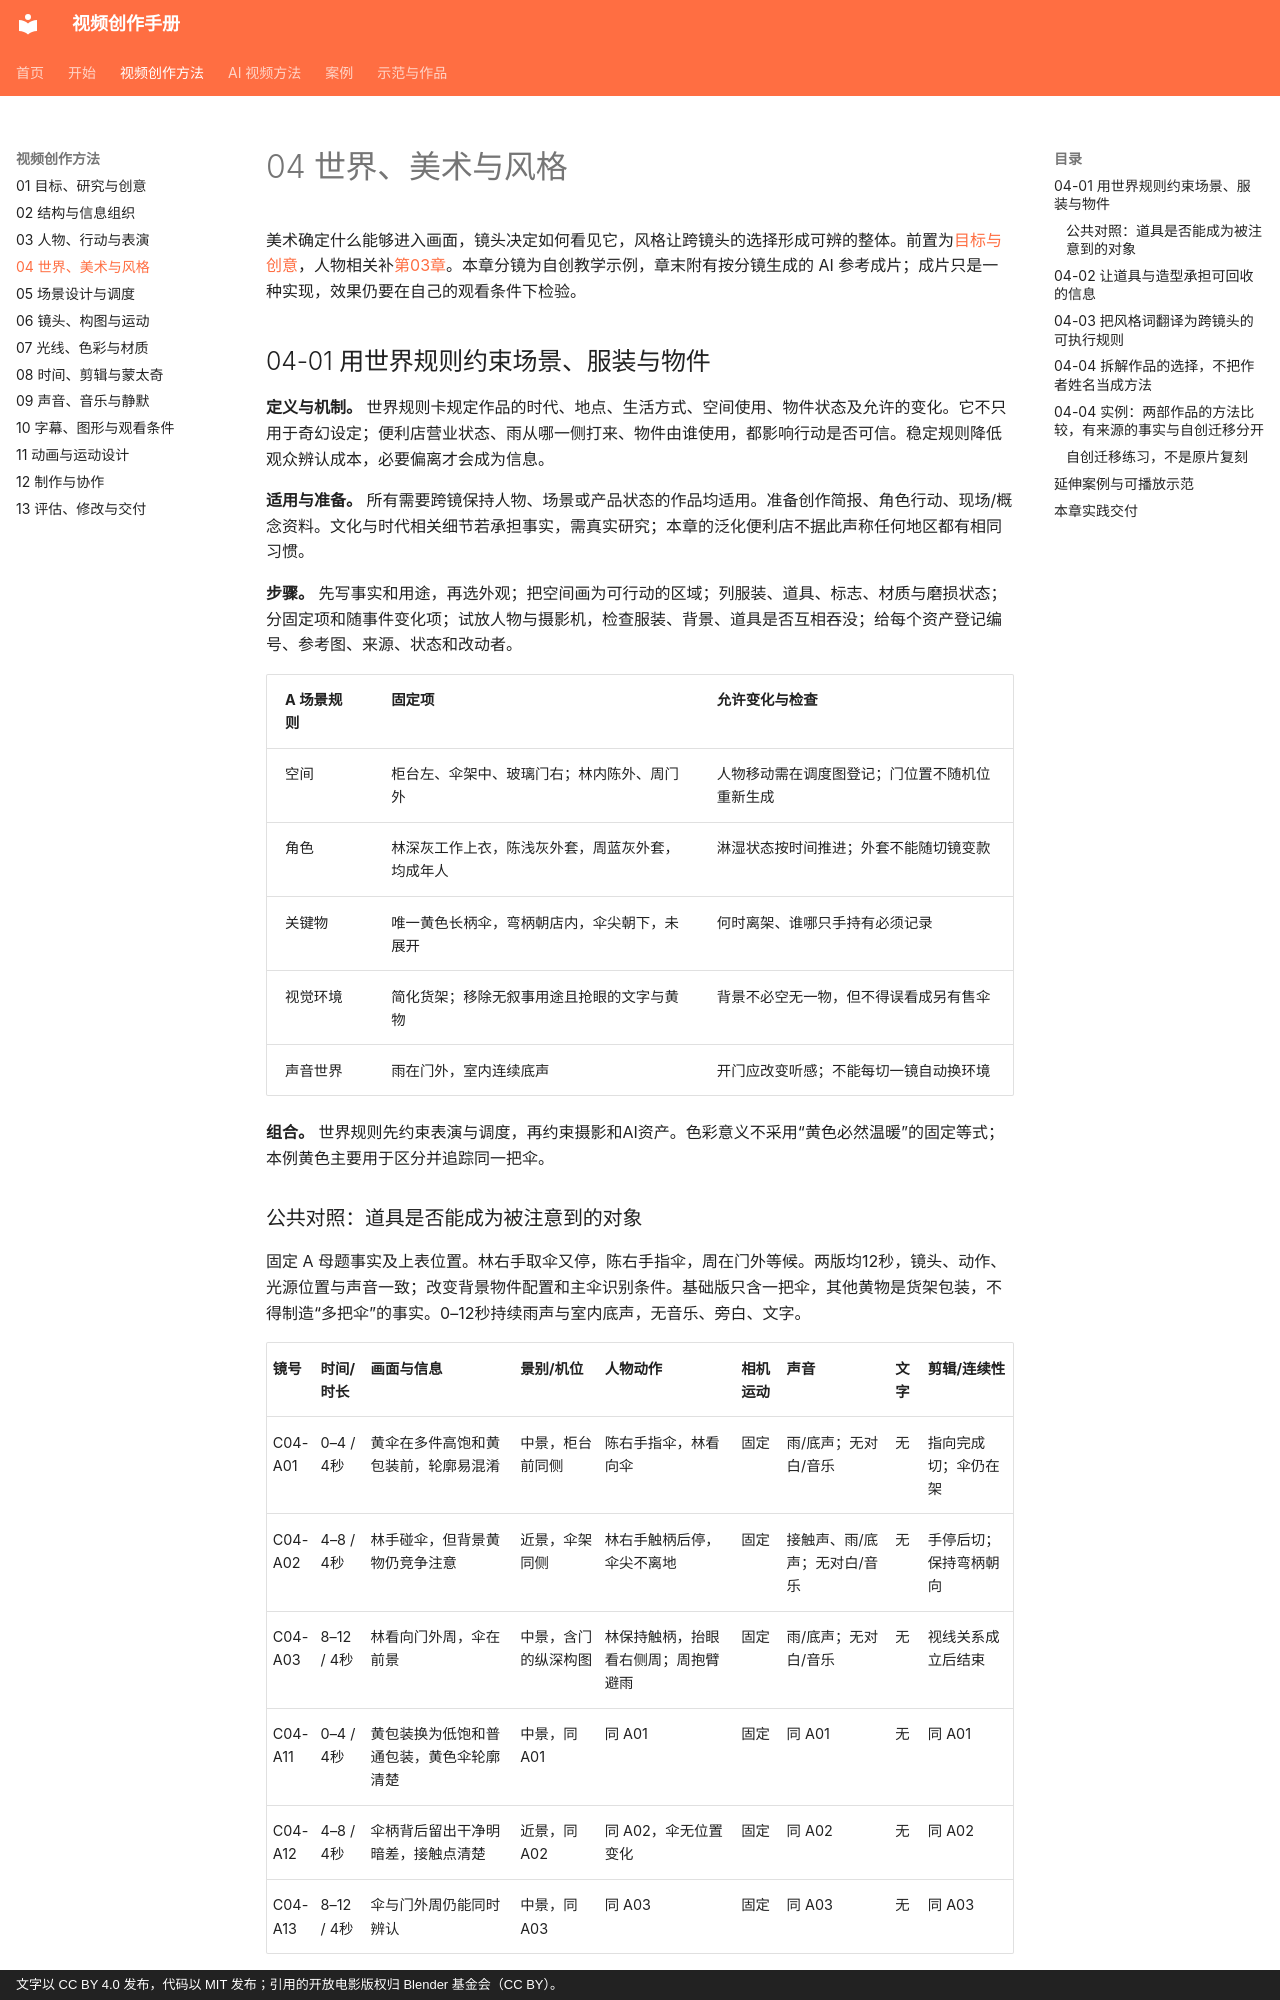

repository: dwp7399/video-create-book · page: methods/04-world-style/index.html · generator: mkdocs · copyright: 文字以 CC BY 4.0 发布，代码以 MIT 发布；引用的开放电影版权归 Blender 基金会（CC BY）。

# 04 世界、美术与风格

美术确定什么能够进入画面，镜头决定如何看见它，风格让跨镜头的选择形成可辨的整体。前置为[目标与创意](01-goals-research.md)，人物相关补[第03章](03-performance.md)。本章分镜为自创教学示例，章末附有按分镜生成的 AI 参考成片；成片只是一种实现，效果仍要在自己的观看条件下检验。

## 04-01 用世界规则约束场景、服装与物件

**定义与机制。** 世界规则卡规定作品的时代、地点、生活方式、空间使用、物件状态及允许的变化。它不只用于奇幻设定；便利店营业状态、雨从哪一侧打来、物件由谁使用，都影响行动是否可信。稳定规则降低观众辨认成本，必要偏离才会成为信息。

**适用与准备。** 所有需要跨镜保持人物、场景或产品状态的作品均适用。准备创作简报、角色行动、现场/概念资料。文化与时代相关细节若承担事实，需真实研究；本章的泛化便利店不据此声称任何地区都有相同习惯。

**步骤。** 先写事实和用途，再选外观；把空间画为可行动的区域；列服装、道具、标志、材质与磨损状态；分固定项和随事件变化项；试放人物与摄影机，检查服装、背景、道具是否互相吞没；给每个资产登记编号、参考图、来源、状态和改动者。

| A 场景规则 | 固定项 | 允许变化与检查 |
|---|---|---|
| 空间 | 柜台左、伞架中、玻璃门右；林内陈外、周门外 | 人物移动需在调度图登记；门位置不随机位重新生成 |
| 角色 | 林深灰工作上衣，陈浅灰外套，周蓝灰外套，均成年人 | 淋湿状态按时间推进；外套不能随切镜变款 |
| 关键物 | 唯一黄色长柄伞，弯柄朝店内，伞尖朝下，未展开 | 何时离架、谁哪只手持有必须记录 |
| 视觉环境 | 简化货架；移除无叙事用途且抢眼的文字与黄物 | 背景不必空无一物，但不得误看成另有售伞 |
| 声音世界 | 雨在门外，室内连续底声 | 开门应改变听感；不能每切一镜自动换环境 |

**组合。** 世界规则先约束表演与调度，再约束摄影和AI资产。色彩意义不采用“黄色必然温暖”的固定等式；本例黄色主要用于区分并追踪同一把伞。
